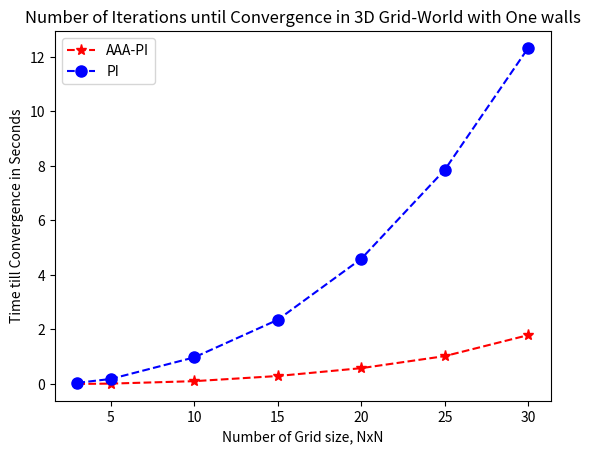

Write the Python code that produced this figure.
import numpy as np
import matplotlib.pyplot as plt
from scipy import optimize
import random
import math



def plot_test(size, pi, aaa_pi):

    plt.figure()

    x0 = size

    y0 = aaa_pi  # [11, 999, 1, 290, 599, 3200, 99999]
    plt.plot(x0[:], y0[:], color="red", linestyle='dashed', marker= "*", markersize=8)

    y1 = pi
    plt.plot(x0[:], y1[:], color="blue", linestyle='dashed', marker= "o", markersize=8)

    # y2 = vi
    # plt.plot(x0[:], y2[:], color="green", linestyle='dashed', marker= "^", markersize=8)

    # y3 = alt_pi
    # plt.plot(x0[:], y3[:], color="grey", linestyle='dashed', marker= "s", markersize=8)

    plt.gca().legend(("AAA-PI", "PI"))  # , "VI", "Alt-PI"
    plt.title("Number of Iterations until Convergence in 3D Grid-World with One walls")
    plt.xlabel('Number of Grid size, NxN')
    plt.ylabel('Time till Convergence in Seconds')

    plt.show()


def main():

    # size = [10, 50, 100, 150, 200, 250, 300, 350, 400, 450, 500]
    size = [3, 5, 10, 15, 20, 25, 30]
    # size = [5, 10, 15, 20, 25, 30, 35, 40, 45, 50, 55, 60]
    print(size)
    # aaapi = [143, 163, 199, 225, 270, 284, 324, 351, 380, 405, 443]

    # alt = [350, 400, 478, 562, 674, 794, 903, 1090, 1205, 1311, 1452]

    # pi = [285, 327, 399, 447, 535, 564, 630, 690, 749, 803, 873]

    # vi = [289, 327, 399, 444, 522, 564, 627, 676, 739, 792, 864]

    aaapi = [0.002931356430053711, 0.014217615127563477, 0.10392594337463379, 0.2934446334838867, 0.5810866355895996, 1.0222532749176025, 1.7929415702819824]

    pi = [0.042859792709350586, 0.18460988998413086, 0.9763948917388916, 2.354036808013916, 4.5911619663238525, 7.853440523147583, 12.32552433013916]

    plot_test(size, pi, aaapi)


if __name__ == "__main__":
    main()